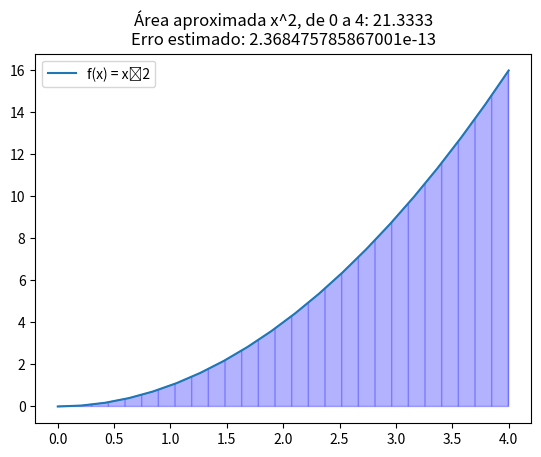

Write the Python code that produced this figure.
# Exemplo de integral definida com módulo Integrate do SciPy

# função de cálculo: integrate.quad
# https://docs.scipy.org/doc/scipy/reference/generated/scipy.integrate.quad.html

import numpy as np
from scipy import integrate
import matplotlib.pyplot as plt

def f(x):
    return x**2

x = np.linspace(0, 4, 20)
fx = f(x)

aAprox = integrate.quad(f, 0, 4)
print ("Tupla retornada: ", aAprox)

plt.plot(x, fx, label='f(x) = xˆ2')
titulo = 'Área aproximada x^2, de 0 a 4: ' + str(round(aAprox[0], 4))
titulo += '\nErro estimado: ' + str(aAprox[1])
plt.title(titulo)
plt.fill_between(x, fx, color = "blue", alpha = 0.3, hatch = '|')
plt.legend()
plt.show()
